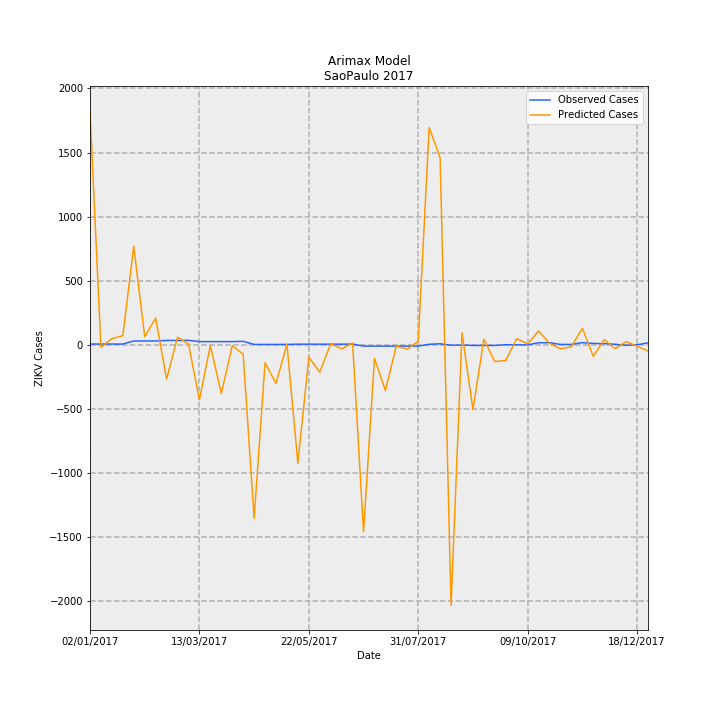

The file beside this chart, header and first rows:
Date, predictions_incidence, observed_incidence, Predicted Cases, Observed Cases, error
02/01/2017, 4.044, 0.01331, 1824, 6.0, -1818
09/01/2017, -0.04294, 0.01331, -19.36, 6.0, 25.36
16/01/2017, 0.1069, 0.01331, 48.23, 6.0, -42.23
23/01/2017, 0.1589, 0.01331, 71.66, 6.0, -65.66
30/01/2017, 1.706, 0.06653, 769.1, 30.0, -739.1
06/02/2017, 0.1389, 0.06653, 62.65, 30.0, -32.65
13/02/2017, 0.4624, 0.06653, 208.5, 30.0, -178.5
20/02/2017, -0.594, 0.0754, -267.9, 34.0, 301.9
27/02/2017, 0.132, 0.0754, 59.54, 34.0, -25.54
06/03/2017, 0.01692, 0.07761, 7.629, 35, 27.37
13/03/2017, -0.9513, 0.05544, -429, 25.0, 454
20/03/2017, -0.0112, 0.05544, -5.05, 25.0, 30.05
27/03/2017, -0.8429, 0.05544, -380.1, 25.0, 405.1
03/04/2017, -0.01486, 0.05544, -6.703, 25.0, 31.7
10/04/2017, -0.1627, 0.05987, -73.39, 27.0, 100.4
17/04/2017, -3.002, 0.006653, -1354, 3.0, 1357
24/04/2017, -0.3109, 0.006653, -140.2, 3.0, 143.2
01/05/2017, -0.6663, 0.006653, -300.5, 3.0, 303.5
08/05/2017, 0.008144, 0.006653, 3.673, 3.0, -0.6726
15/05/2017, -2.048, 0.01109, -923.7, 5.0, 928.7
22/05/2017, -0.214, 0.01109, -96.49, 5.0, 101.5
29/05/2017, -0.4735, 0.01109, -213.5, 5.0, 218.5
05/06/2017, 0.01932, 0.01109, 8.713, 5.0, -3.713
12/06/2017, -0.0716, 0.01109, -32.29, 5.0, 37.29
19/06/2017, 0.03163, 0.01331, 14.26, 6.0, -8.262
26/06/2017, -3.235, -0.02218, -1459, -10.0, 1449
03/07/2017, -0.234, -0.02218, -105.5, -10.0, 95.52
10/07/2017, -0.7884, -0.02218, -355.5, -10.0, 345.5
17/07/2017, -0.02065, -0.02218, -9.31, -10.0, -0.6901
24/07/2017, -0.07648, -0.02218, -34.49, -10.0, 24.49
31/07/2017, 0.06148, -0.02218, 27.73, -10.0, -37.73
07/08/2017, 3.757, 0.00887, 1694, 4.0, -1690
14/08/2017, 3.239, 0.01774, 1461, 8.0, -1453
21/08/2017, -4.507, -0.006653, -2032, -3.0, 2029
28/08/2017, 0.2086, -0.004435, 94.06, -2.0, -96.06
04/09/2017, -1.122, -0.01109, -505.8, -5.0, 500.8
11/09/2017, 0.09659, -0.01109, 43.56, -5.0, -48.56
18/09/2017, -0.2895, -0.01109, -130.5, -5.0, 125.5
25/09/2017, -0.2725, 0.002218, -122.9, 1.0, 123.9
02/10/2017, 0.1067, 0.0, 48.11, 0.0, -48.11
09/10/2017, 0.01646, 0.0, 7.421, 0.0, -7.421
16/10/2017, 0.238, 0.03548, 107.3, 16.0, -91.31
23/10/2017, 0.02626, 0.0377, 11.84, 17.0, 5.159
30/10/2017, -0.06884, 0.006653, -31.04, 3.0, 34.04
06/11/2017, -0.03295, 0.006653, -14.86, 3.0, 17.86
13/11/2017, 0.2866, 0.0377, 129.2, 17.0, -112.2
20/11/2017, -0.2008, 0.02439, -90.54, 11.0, 101.5
27/11/2017, 0.08891, 0.01996, 40.1, 9.0, -31.1
04/12/2017, -0.06651, 0.00887, -29.99, 4.0, 33.99
11/12/2017, 0.05474, -0.00887, 24.68, -4.0, -28.68
18/12/2017, -0.02501, 0.002218, -11.28, 1.0, 12.28
25/12/2017, -0.1065, 0.03326, -48.03, 15.0, 63.03
